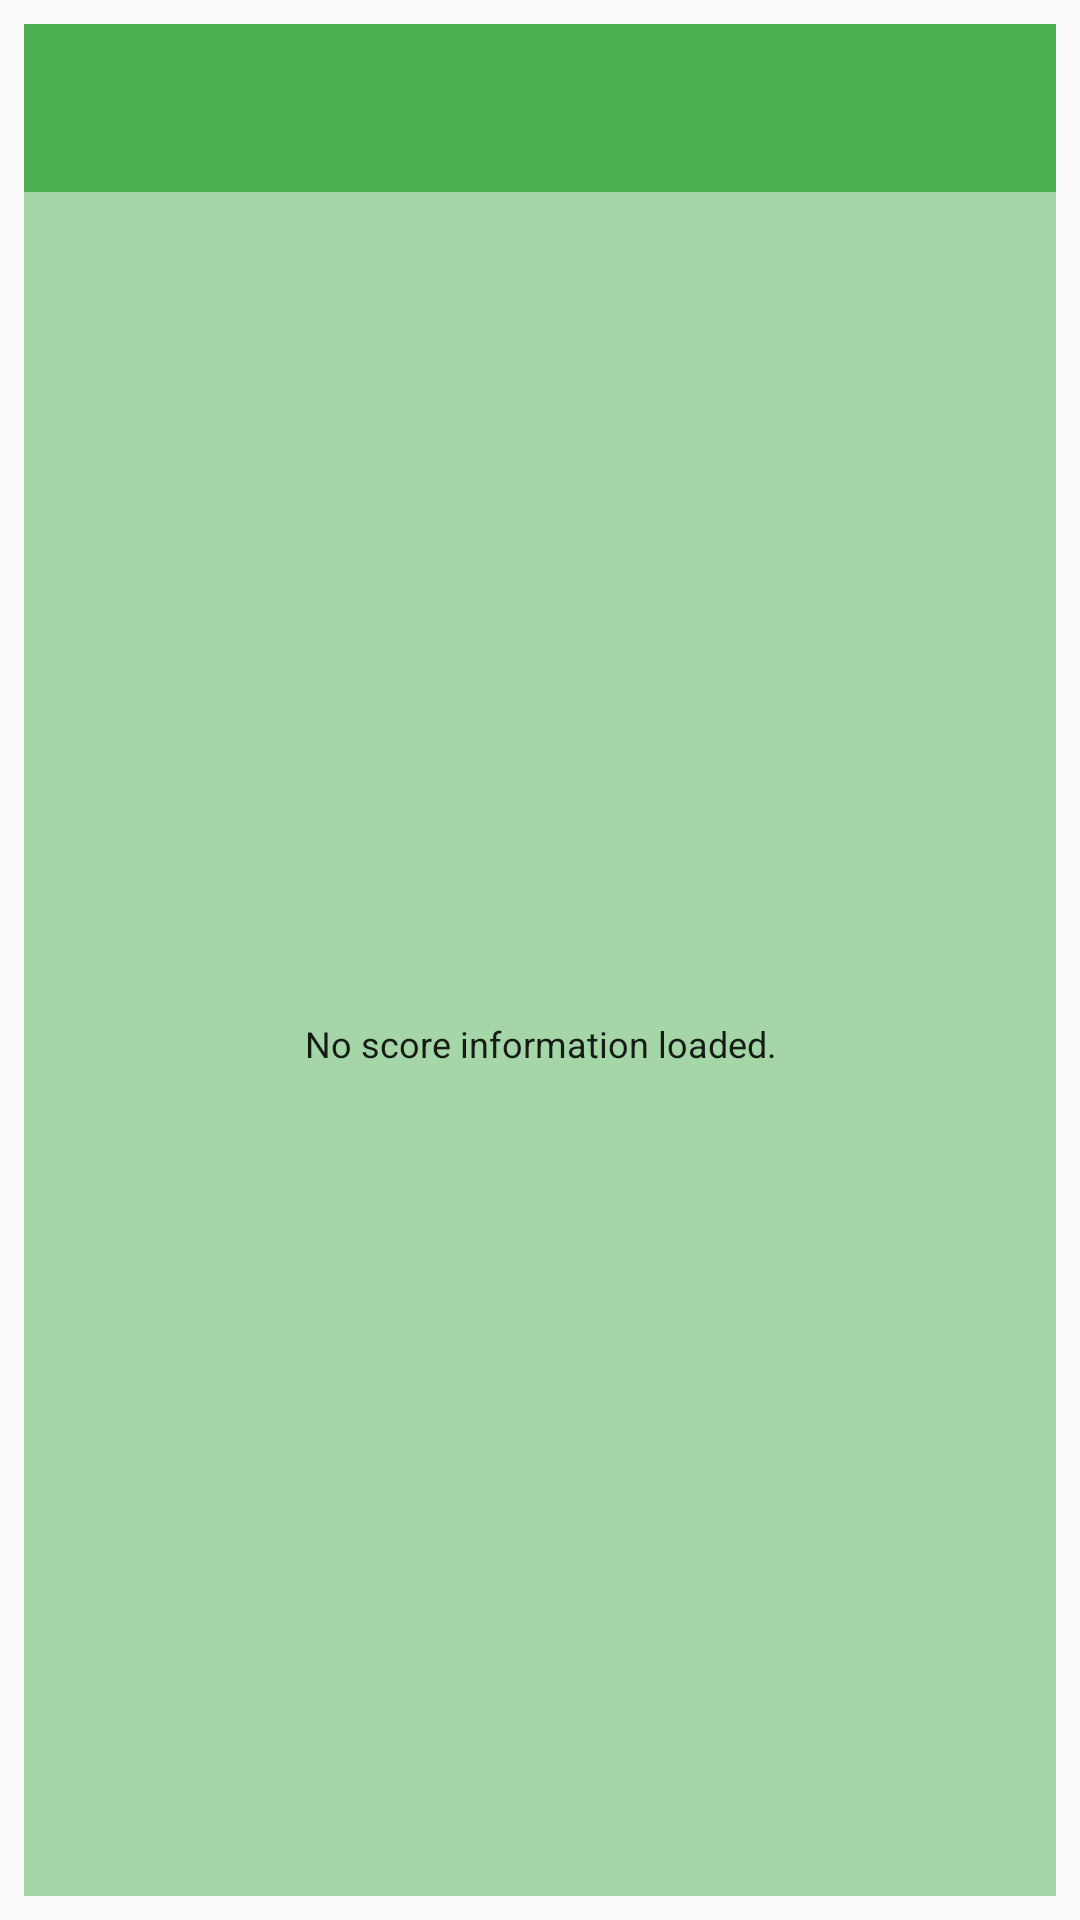

Here is an Android app screen rendered from its layout file. Give the layout XML and the strings, colors and styles it references.
<!-- AndroidManifest.xml: application theme AppTheme -->
<!-- res/layout/widget_collection.xml -->
<?xml version="1.0" encoding="utf-8"?>
<LinearLayout xmlns:android="http://schemas.android.com/apk/res/android"
              xmlns:tools="http://schemas.android.com/tools"
              android:orientation="vertical"
              android:layout_width="match_parent"
              android:layout_height="match_parent"
              android:padding="@dimen/widget_margin">

    <FrameLayout
        android:id="@+id/widget"
        android:layout_width="match_parent"
        android:layout_height="@dimen/abc_action_bar_default_height_material"
        android:background="@color/primary">
        <ImageView
            android:layout_width="wrap_content"
            android:layout_height="wrap_content"
            android:contentDescription="@string/app_name"
            android:layout_gravity="center"
            android:src="@drawable/ic_launcher"
            />
    </FrameLayout>

    <FrameLayout
        android:layout_width="match_parent"
        android:layout_height="0dp"
        android:layout_weight="1"
        android:background="@color/primary_light">

        <ListView
            android:id="@+id/widget_list"
            android:layout_width="match_parent"
            android:layout_height="match_parent"
            android:divider="@null"
            android:dividerHeight="0dp"
            tools:listitem="@layout/widget_collection_list_item"/>

        <TextView
            android:id="@+id/widget_empty"
            android:layout_width="match_parent"
            android:layout_height="match_parent"
            android:gravity="center"
            android:textSize="@dimen/empty_view_text_size"
            android:textAppearance="?android:textAppearanceLarge"
            android:text="@string/empty_view_widget"/>

    </FrameLayout>

</LinearLayout>
<!-- res/layout/widget_collection_list_item.xml (included above) -->
<?xml version="1.0" encoding="utf-8"?>
<FrameLayout android:id="@+id/widget_list_item"
             xmlns:android="http://schemas.android.com/apk/res/android"
             xmlns:tools="http://schemas.android.com/tools"
             android:layout_width="match_parent"
             android:layout_height="wrap_content"
             android:background="@drawable/selector"
             android:orientation="vertical">

    <RelativeLayout android:id="@+id/widget"
                    xmlns:android="http://schemas.android.com/apk/res/android"
                    android:layout_width="match_parent"
                    android:layout_height="match_parent"
                    android:background="@color/widget_background"
                    android:padding="8dp"
                    android:minHeight="?android:attr/listPreferredItemHeight">

        <LinearLayout
            android:id="@+id/score_block"
            android:layout_width="wrap_content"
            android:layout_height="wrap_content"
            android:gravity="center"
            android:orientation="vertical">

            <TextView
                android:id="@+id/score_text"
                android:layout_width="wrap_content"
                android:layout_height="wrap_content"
                android:textColor="@color/grey_700"
                android:textSize="24sp"/>

            <TextView
                android:id="@+id/time_text"
                android:layout_width="wrap_content"
                android:layout_height="wrap_content"
                android:textColor="@color/grey_700"
                android:textSize="10sp"/>
        </LinearLayout>

        <TextView
            android:id="@+id/teams_text"
            android:layout_width="wrap_content"
            android:layout_height="wrap_content"
            android:layout_marginLeft="8dp"
            android:layout_marginStart="8dp"
            android:layout_toRightOf="@+id/score_block"
            android:ellipsize="none"
            android:gravity="center_vertical"
            android:scrollHorizontally="false"
            android:textColor="@color/primary"
            android:textSize="16sp"
            android:textStyle="bold"/>

    </RelativeLayout>

</FrameLayout>
<!-- resources referenced by this layout -->
<resources>
  <color name="grey_700">#646464</color>
  <color name="primary">#4caf50</color>
  <color name="primary_light">#a5d6a7</color>
  <color name="widget_background">#FFFFFF</color>
  <dimen name="empty_view_text_size">12sp</dimen>
  <dimen name="widget_margin">8dp</dimen>
  <!-- drawable selector (drawable) -->
  <?xml version="1.0" encoding="utf-8"?>
  <selector xmlns:android="http://schemas.android.com/apk/res/android">
      <selector xmlns:android="http://schemas.android.com/apk/res/android">
          <item android:drawable="@color/activated"
                android:state_activated="true"
                android:state_focused="false"/>
  
          <item android:drawable="@color/white" android:state_window_focused="false"/>
          <item android:drawable="@drawable/abc_list_selector_holo_light"
                android:state_enabled="false"
                android:state_focused="true"
                android:state_pressed="true"/>
          <item android:drawable="@drawable/abc_list_selector_holo_light"
                android:state_enabled="false"
                android:state_focused="true"/>
          <item android:drawable="@drawable/abc_list_selector_holo_light"
                android:state_focused="true"
                android:state_pressed="true"/>
          <item android:drawable="@drawable/abc_list_selector_holo_light"
                android:state_focused="false"
                android:state_pressed="true"/>
          <item android:drawable="@drawable/abc_list_selector_holo_light"
                android:state_focused="true"/>
          <item android:drawable="@color/white"/>
      </selector>
  
  </selector>
  <string name="app_name">Football Scores</string>
  <string name="empty_view_widget">No score information loaded.</string>
  <style name="AppTheme" parent="Theme.AppCompat.Light.NoActionBar">
          <item name="colorPrimary">@color/primary</item>
          <item name="colorPrimaryDark">@color/primary_dark</item>
          <item name="colorAccent">@color/accent</item>
      </style>
  <color name="activated">#FFD740</color>
  <color name="white">#FFFFFF</color>
  <color name="primary_dark">#388e3c</color>
  <color name="accent">#FFD740</color>
</resources>
